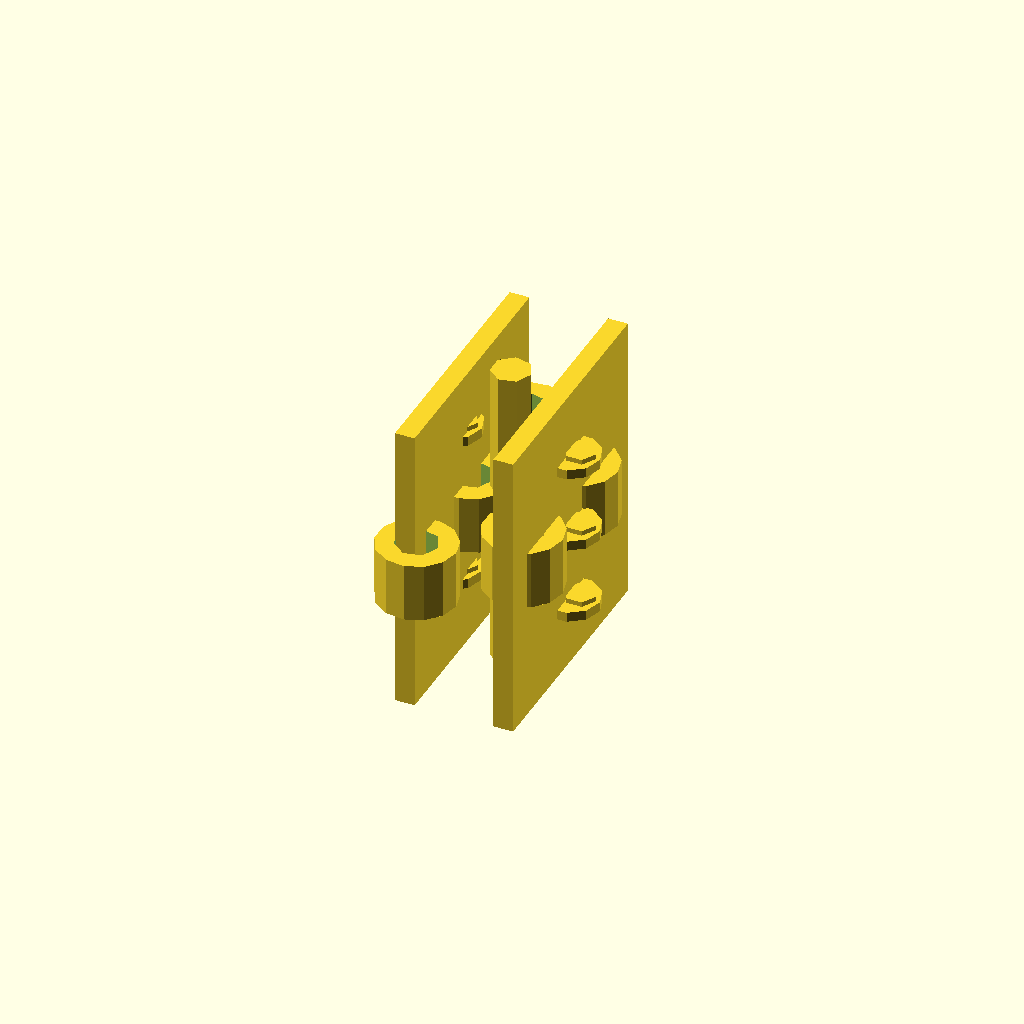
Cell 1 — every parameter at its default value.
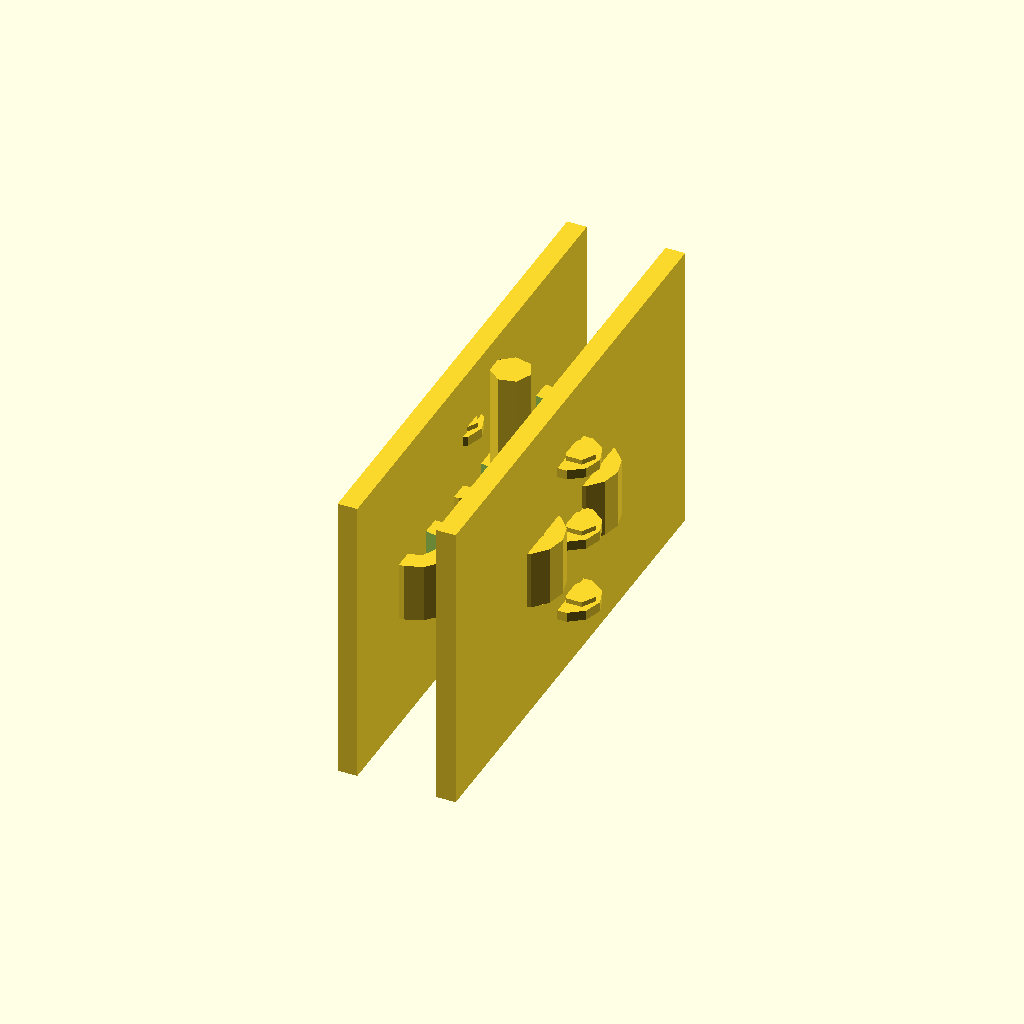
Cell 2 — leaf_width set to 50, the other parameters unchanged.
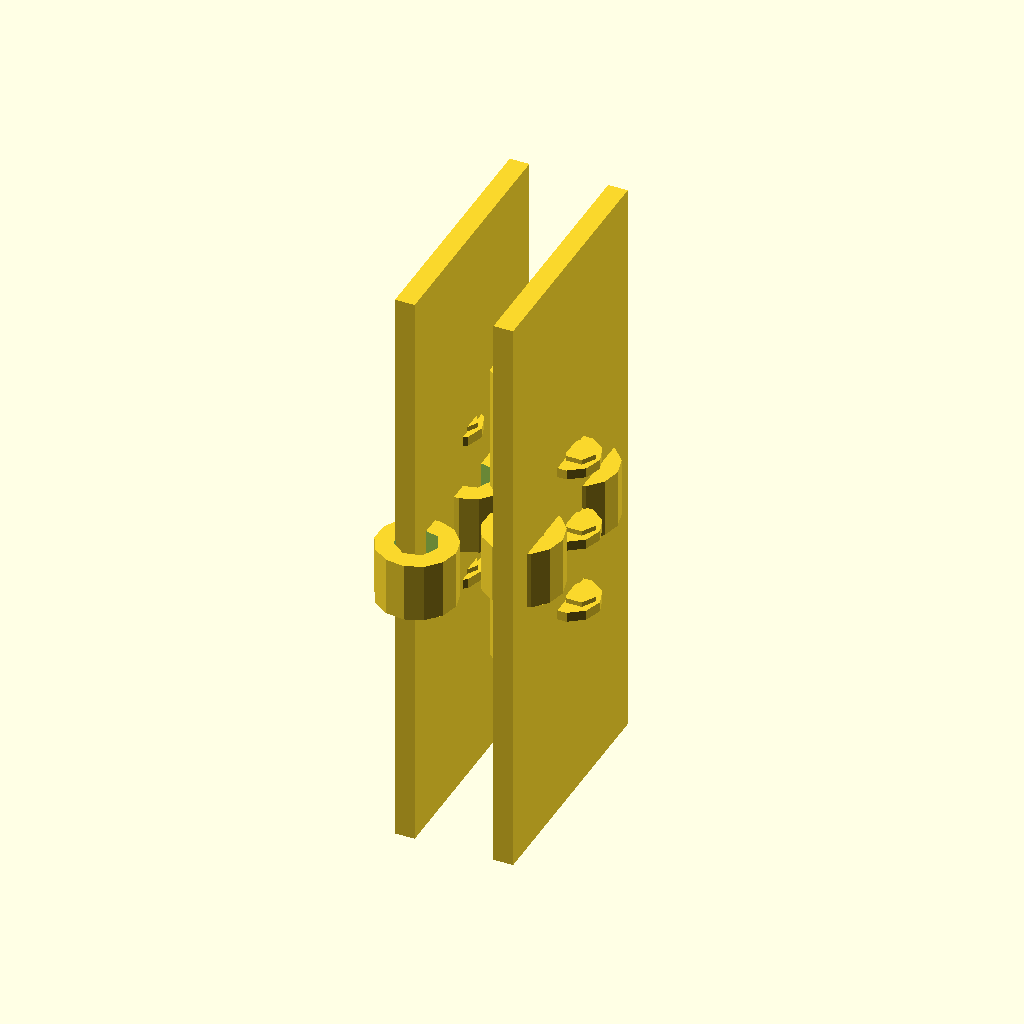
Cell 3: leaf_height = 60 (everything else at default).
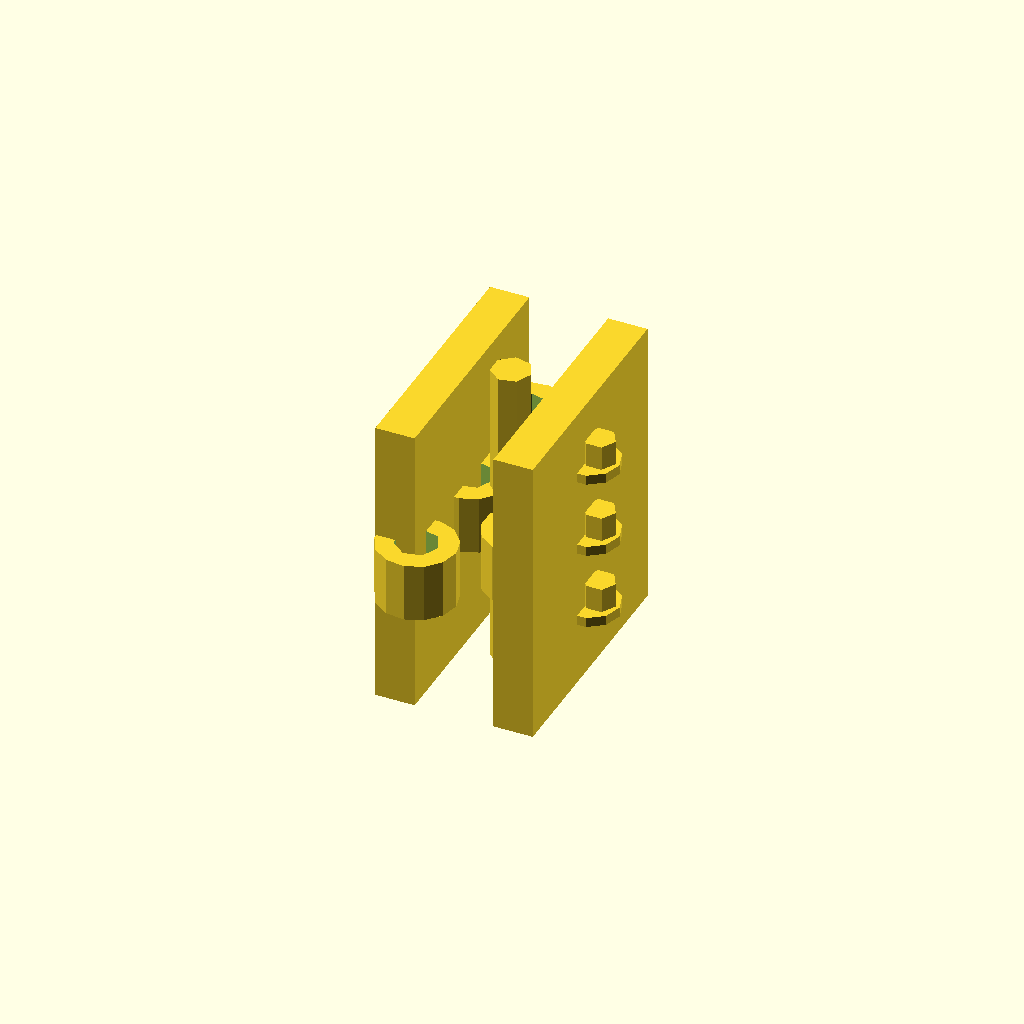
Cell 4: leaf_thickness = 4 (everything else at default).
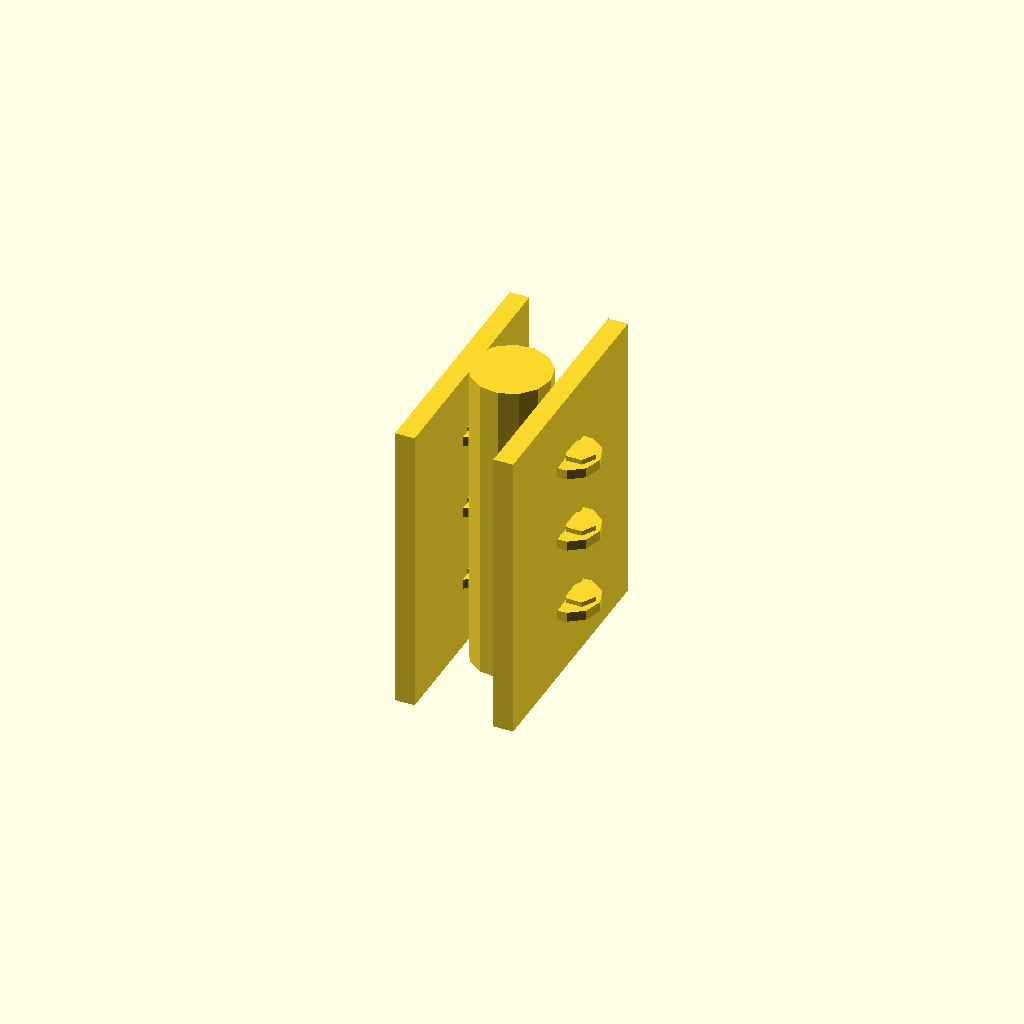
Cell 5: the same model with pin_diameter = 8.
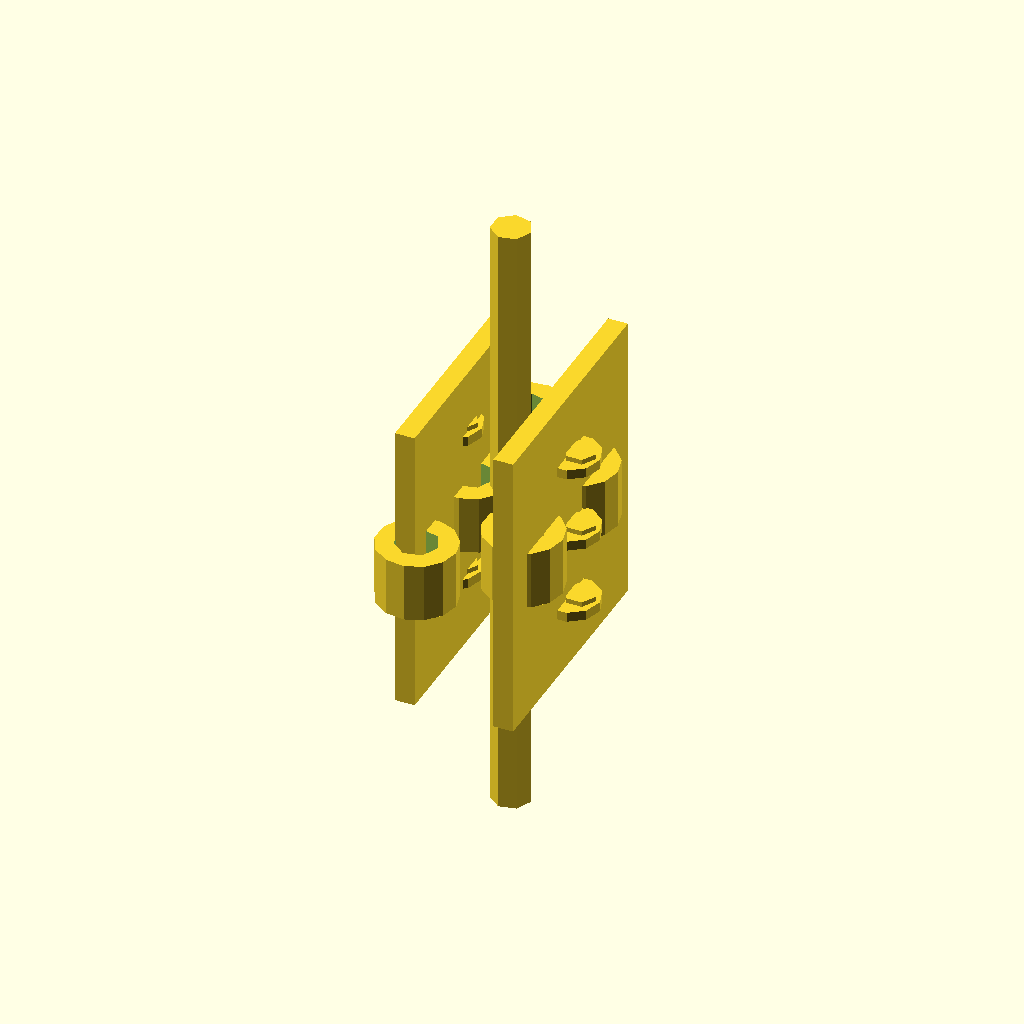
Cell 6 — pin_length set to 64, the other parameters unchanged.
All cells are drawn from one camera (rotation 55°, 0°, 25°, orthographic, colour scheme Cornfield), so only the parameter changes between them.
The OpenSCAD source (results/tier-3-butt-hinge/iter-png-2_gemini-2.5-flash-lite-a47248a3f50c-2026-04-28T17-31-57-223Z/final.scad):
// Parameters
leaf_width = 25;
leaf_height = 30;
leaf_thickness = 2;
pin_diameter = 4;
pin_length = 32;
knuckle_outer_diameter = 8;
knuckle_inner_diameter = pin_diameter + 0.3;
knuckle_height = 6; // 30mm / 5 equal parts
num_knuckles_left = 3;
num_knuckles_right = 2;
m3_countersink_diameter = 6;
m3_countersink_depth = 1;
m3_hole_diameter = 3.2;
m3_hole_spacing = 8;

module pin() {
    cylinder(h = pin_length, d = pin_diameter, center = true);
}

module knuckle(side) {
    difference() {
        cylinder(h = knuckle_height, d = knuckle_outer_diameter, center = true);
        cylinder(h = knuckle_height + 0.1, d = knuckle_inner_diameter, center = true); // +0.1 to ensure clean cut
    }
}

// Helper module for creating a conical void
module conical_void(depth, d1, d2) {
    hull() {
        circle(d = d1);
        translate([depth, 0, 0]) circle(d = d2);
    }
}

module m3_countersink(side) {
    // The countersink void is created on the outer face of the leaf.
    // The current coordinate system has X-axis pointing outwards from the leaf face.

    // Frustum part of the countersink
    conical_void(m3_countersink_depth, m3_countersink_diameter, m3_hole_diameter);

    // Cylinder part for the through hole
    // This cylinder starts where the frustum ends.
    translate([m3_countersink_depth, 0, 0]) {
        cylinder(h = leaf_thickness - m3_countersink_depth, d = m3_hole_diameter, center = false);
    }
}


module leaf(side) {
    // Base leaf shape
    cube([leaf_thickness, leaf_width, leaf_height], center = true);

    // Mount holes
    // Position for mount holes along the leaf's height.
    // The leaf is centered at Y=0 and extends from -leaf_width/2 to leaf_width/2.
    // The height is along the Z-axis.
    // The prompt states "板の縦方向に 8mm 間隔" -> this refers to the leaf's height (30mm).
    // The current leaf shape is oriented with its 30mm dimension along the Z-axis.
    // The knuckles are along the Y-axis.
    // So the holes are on the flat face (YZ plane).
    // The positions should be along the Z-axis.

    // Leaf height is 30mm, centered at Z=0. So from -15 to 15.
    // Holes at -m3_hole_spacing, 0, m3_hole_spacing.
    // This is relative to the center of the leaf.
    // The mount holes are on the surface of the leaf, so we need to translate them to the face.
    // The X-position of the face is `side * leaf_thickness / 2`.

    // Corrected positioning of mount holes:
    translate([side * (leaf_thickness / 2), 0, -m3_hole_spacing]) {
        m3_countersink(side);
    }
    translate([side * (leaf_thickness / 2), 0, 0]) {
        m3_countersink(side);
    }
    translate([side * (leaf_thickness / 2), 0, m3_hole_spacing]) {
        m3_countersink(side);
    }
}

// Assemble the hinge in 180 degree open state
module butt_hinge() {
    // Pin
    pin();

    // Left knuckles and leaf plate
    // Knuckle Y-positions for left leaf: [-12, 0, 12]
    // These positions are relative to the center of the hinge barrel stack.
    // The knuckle centers are offset from the Y-axis.
    // The left knuckles are on the X < 0 side of the pin's YZ plane.
    // Their X-center position is -(knuckle_outer_diameter/2).
    for (i = [0 : num_knuckles_left - 1]) {
        translate([-knuckle_outer_diameter/2, [-12, 0, 12][i], 0]) {
            knuckle(-1); // -1 indicates left side
        }
    }
    // Left leaf plate positioned to the outside of its knuckles.
    // The leaf plate's face is aligned with the outer edge of the knuckles.
    translate([-(knuckle_outer_diameter/2 + leaf_thickness/2), 0, 0]) {
        leaf(-1); // -1 indicates left side
    }

    // Right knuckles and leaf plate
    // Knuckle Y-positions for right leaf: [-6, 6]
    // The right knuckles are on the X > 0 side of the pin's YZ plane.
    // Their X-center position is +(knuckle_outer_diameter/2).
    for (i = [0 : num_knuckles_right - 1]) {
        translate([knuckle_outer_diameter/2, [-6, 6][i], 0]) {
            knuckle(1); // 1 indicates right side
        }
    }
    // Right leaf plate positioned to the outside of its knuckles.
    translate([knuckle_outer_diameter/2 + leaf_thickness/2, 0, 0]) {
        leaf(1); // 1 indicates right side
    }
}

// Position the hinge at the origin for final rendering
translate([0, 0, 0]) {
    butt_hinge();
}
Parameter table extracted from the source (name, type, default, range or options):
leaf_width: number, default 25
leaf_height: number, default 30
leaf_thickness: number, default 2
pin_diameter: number, default 4
pin_length: number, default 32
knuckle_outer_diameter: number, default 8
knuckle_height: number, default 6
num_knuckles_left: number, default 3
num_knuckles_right: number, default 2
m3_countersink_diameter: number, default 6
m3_countersink_depth: number, default 1
m3_hole_diameter: number, default 3.2
m3_hole_spacing: number, default 8
